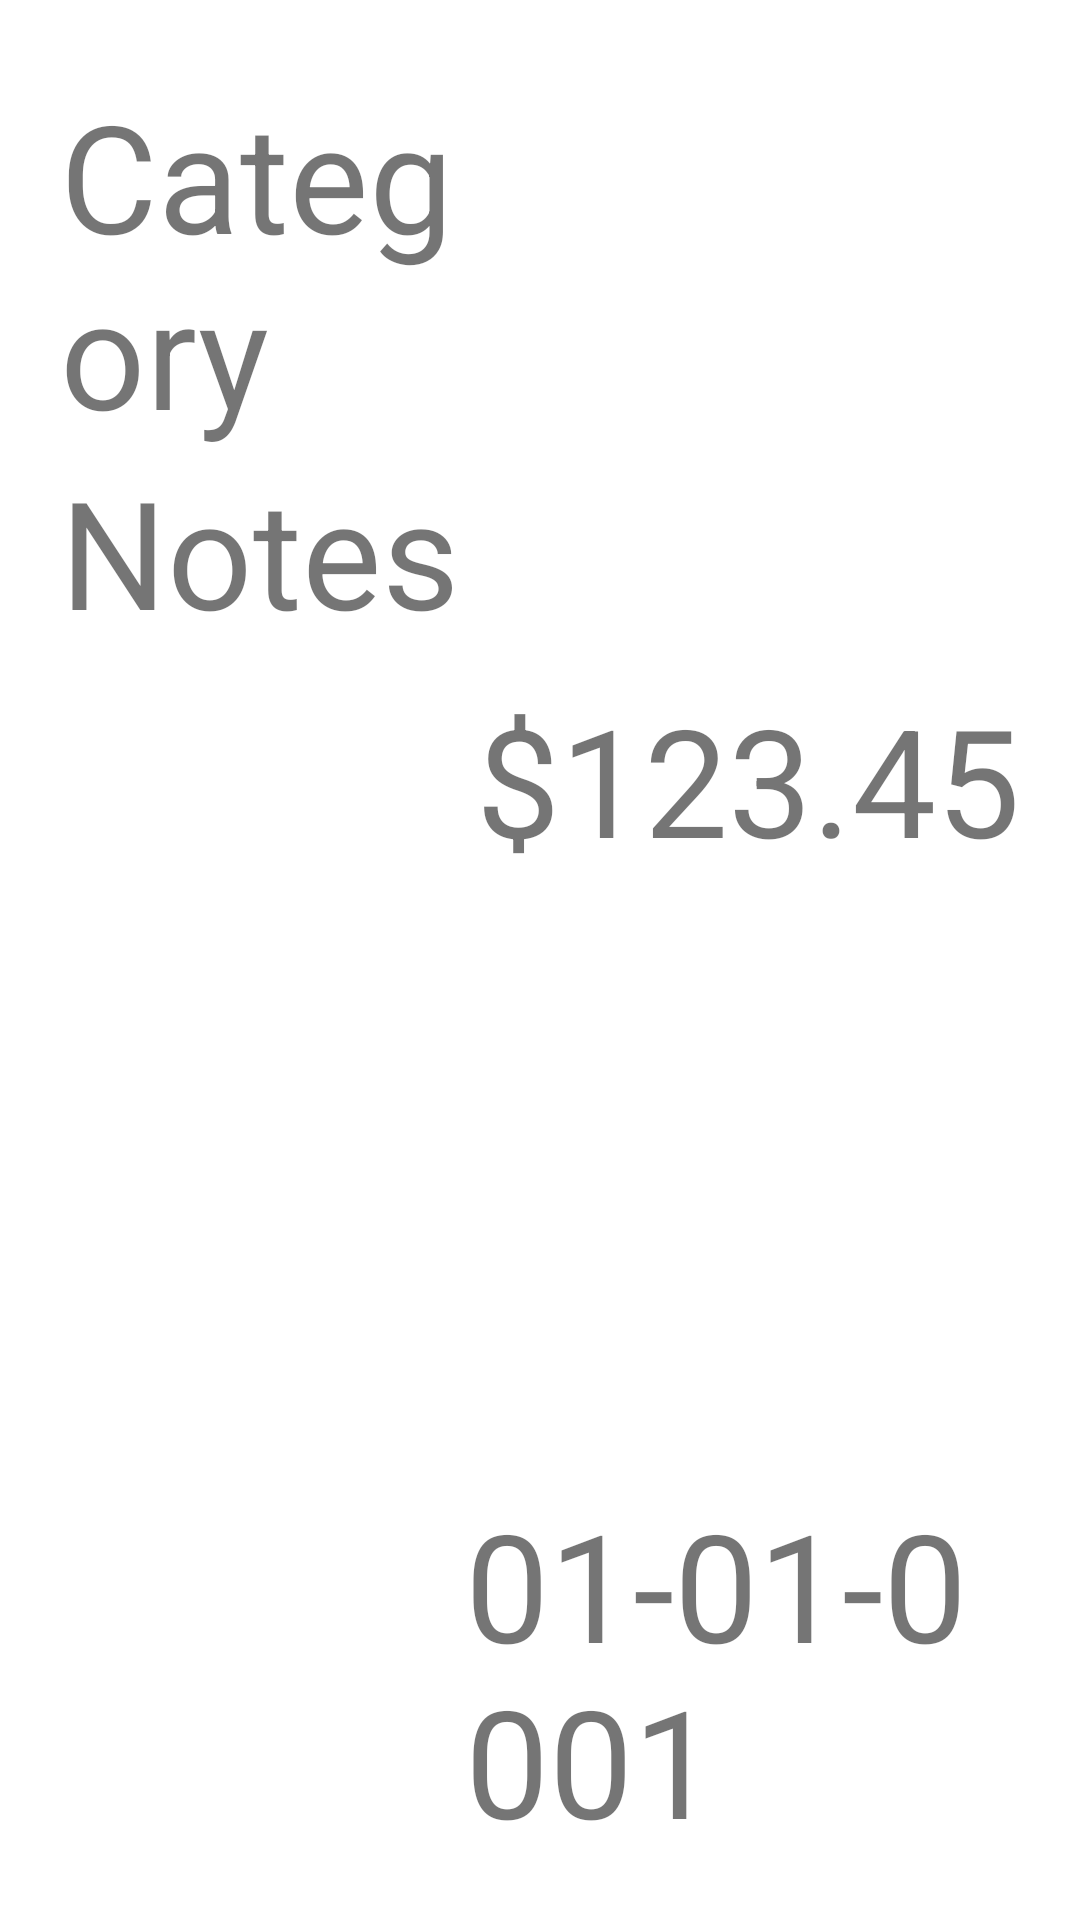

Android layout source for this screen:
<!-- AndroidManifest.xml: application theme Theme.ExpenseLog -->
<!-- res/layout/transaction_cell.xml -->
<?xml version="1.0" encoding="utf-8"?>
<LinearLayout xmlns:android="http://schemas.android.com/apk/res/android"
    android:orientation="horizontal"
    android:layout_width="match_parent"
    android:layout_height="match_parent">

    <LinearLayout
        android:orientation="vertical"
        android:layout_weight="2"
        android:layout_width="wrap_content"
        android:layout_height="match_parent"
        android:layout_marginLeft="20dp"
        android:layout_marginTop="25dp">

        <TextView
            android:id="@+id/categoryTextView"
            android:layout_width="wrap_content"
            android:layout_height="wrap_content"
            android:text="Category"
            android:textSize="50sp"
            />

        <TextView
            android:id="@+id/notesTextView"
            android:layout_width="wrap_content"
            android:layout_height="wrap_content"
            android:text="Notes"
            android:textSize="50sp"/>

    </LinearLayout>

    <LinearLayout
        android:orientation="vertical"
        android:layout_width="wrap_content"
        android:layout_weight="2"
        android:layout_height="match_parent"
        android:gravity="center|right"
        android:layout_marginRight="20dp"
        >

        <TextView
            android:id="@+id/amountTextView"
            android:layout_weight="1"
            android:layout_width="wrap_content"
            android:layout_height="wrap_content"
            android:text="$123.45"
            android:textSize="50sp"
            android:gravity="center_vertical"
            android:layout_marginTop="25dp"
            />

        <TextView
            android:id="@+id/dateTextView"
            android:layout_width="wrap_content"
            android:layout_height="wrap_content"
            android:text="01-01-0001"
            android:textSize="50sp"
            android:layout_marginBottom="20dp"/>

    </LinearLayout>

</LinearLayout>
<!-- resources referenced by this layout -->
<resources>
  <style name="Theme.ExpenseLog" parent="Theme.MaterialComponents.DayNight.NoActionBar">
          
          <item name="colorPrimary">@color/purple_500</item>
          <item name="colorPrimaryVariant">@color/purple_700</item>
          <item name="colorOnPrimary">@color/white</item>
          
          <item name="colorSecondary">@color/teal_200</item>
          <item name="colorSecondaryVariant">@color/teal_700</item>
          <item name="colorOnSecondary">@color/black</item>
          
          <item name="android:statusBarColor" tools:targetApi="l">?attr/colorPrimaryVariant</item>
          
      </style>
  <!-- not gathered from this repository: default colours our renderer supplied (Android Studio template values) -->
  <color name="purple_500">#FF6200EE</color>
  <color name="purple_700">#FF3700B3</color>
  <color name="teal_200">#FF03DAC5</color>
  <color name="teal_700">#FF018786</color>
  <color name="black">#FF000000</color>
  <color name="white">#FFFFFFFF</color>
</resources>
